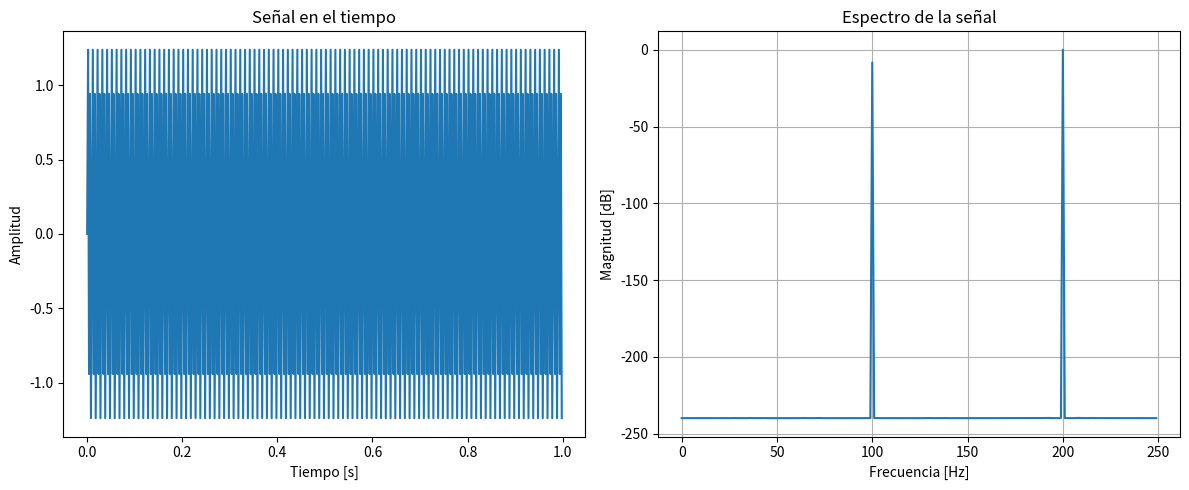

Source code (Python):

import numpy as np
import matplotlib.pyplot as plt

def generar_senal(fs, duracion, componentes):
    """
    Genera una señal compuesta por varias frecuencias.
    :param fs: Frecuencia de muestreo (Hz)
    :param duracion: Duración de la señal (segundos)
    :param componentes: Lista de tuplas (frecuencia, amplitud)
    :return: vector tiempo, señal
    """
    t = np.linspace(0, duracion, int(fs * duracion), endpoint=False)
    senal = np.zeros_like(t)
    for f, A in componentes:
        senal += A * np.sin(2 * np.pi * f * t)
    return t, senal

def calcular_ancho_banda(senal, fs, umbral_db=-20):
    """
    Calcula el ancho de banda aproximado de una señal.
    :param senal: Señal en el dominio del tiempo
    :param fs: Frecuencia de muestreo
    :param umbral_db: Nivel en dB para considerar el ancho de banda
    :return: ancho de banda en Hz
    """
    N = len(senal)
    espectro = np.fft.fft(senal)
    freqs = np.fft.fftfreq(N, 1/fs)
    magnitud_db = 20 * np.log10(np.abs(espectro) / np.max(np.abs(espectro)) + 1e-12)

    # Filtrar solo frecuencias positivas
    freqs_pos = freqs[:N//2]
    magnitud_pos = magnitud_db[:N//2]

    # Determinar rango donde la magnitud está por encima del umbral
    indices = np.where(magnitud_pos > umbral_db)[0]
    if len(indices) == 0:
        return 0
    f_min, f_max = freqs_pos[indices[0]], freqs_pos[indices[-1]]
    return f_max - f_min, freqs_pos, magnitud_pos

# Parámetros de simulación
fs = 500  # Hz
duracion = 1.0  # segundos
componentes = [(200, 1.0), (600, 0.5), (1200, 0.3)]  # (frecuencia, amplitud)

# Generar señal+
t, senal = generar_senal(fs, duracion, componentes)

# Calcular ancho de banda
bw, freqs_pos, magnitud_pos = calcular_ancho_banda(senal, fs, umbral_db=-20)

# Mostrar resultados
print(f"Ancho de banda estimado: {bw:.2f} Hz")

# Graficar señal y espectro
plt.figure(figsize=(12,5))

plt.subplot(1,2,1)
plt.plot(t, senal)
plt.title("Señal en el tiempo")
plt.xlabel("Tiempo [s]")
plt.ylabel("Amplitud")

plt.subplot(1,2,2)
plt.plot(freqs_pos, magnitud_pos)
plt.title("Espectro de la señal")
plt.xlabel("Frecuencia [Hz]")
plt.ylabel("Magnitud [dB]")
plt.grid(True)

plt.tight_layout()
plt.show()
